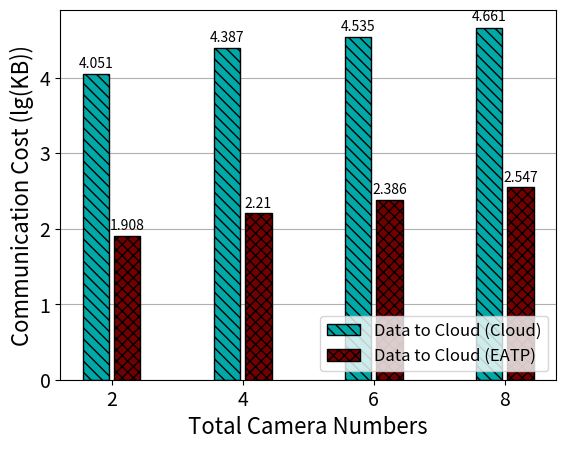

Write the Python code that produced this figure.
import numpy as np
import matplotlib.pyplot as plt
import math


def autolabel_user_1(rects):
    for i, rect in enumerate(rects):
        height = rect.get_height()
        if i == 0:
            plt.text(rect.get_x() + rect.get_width() / 2., 1.02 * height, "%s" % round(height, 3), ha='center')
        elif i == 1:
            plt.text(rect.get_x() + rect.get_width() / 2., 1.02 * height, "%s" % round(height, 3), ha='center')
        elif i == 2:
            plt.text(rect.get_x() + rect.get_width() / 2., 1.02 * height, "%s" % round(height, 3), ha='center')
        else:
            plt.text(rect.get_x() + rect.get_width() / 2., 1.02 * height, "%s" % round(height, 3), ha='center')


def autolabel_user_2(rects):
    for i, rect in enumerate(rects):
        height = rect.get_height()
        if i == 1:
            plt.text(rect.get_x() + rect.get_width() / 2., 1.03 * height, "%s" % round(height, 3), ha='center')
        elif i == 2:
            plt.text(rect.get_x() + rect.get_width() / 2., 1.03 * height, "%s" % round(height, 3), ha='center')
        elif i == 3:
            plt.text(rect.get_x() + rect.get_width() / 2., 1.03 * height, "%s" % round(height, 3), ha='center')
        else:
            plt.text(rect.get_x() + rect.get_width() / 2., 1.04 * height, "%s" % round(height, 3), ha='center')


def log(list_name):
    for i in range(len(list_name)):
        list_name[i] = math.log10(list_name[i])
        print(list_name[i])
    return list_name


size = 4
x = np.arange(size)

video_file = [11243, 24352, 34260, 45851]  # 视频文件大小60s（KB）
# 小论文改为6页时要求
# video_file = [(num / (60 * 3)) * 1024 for num in video_file]  # 每帧 除以60*3
# print("video_file", video_file)
video_file = log(video_file)

data_to_cloud = [81, 162, 243, 352]  # 所有edge上传的文件大小60s（KB）（2,4,6,8个摄像头）
# 小论文改为6页时要求
# data_to_cloud = [(num / (60 * 3)) * 1024 for num in data_to_cloud]  # 每帧 除以60*3
# print("data_to_cloud", data_to_cloud)
data_to_cloud = log(data_to_cloud)

total_width, n = 0.8, 3
width = total_width / n
x = x - (total_width - width) / 2

plt.xlabel('Total Camera Numbers', fontsize=16)
plt.ylabel('Communication Cost (lg(KB))', fontsize=16)
rect1 = plt.bar(x - 0.45 * width, video_file, fc='#00A8A8', edgecolor="k", hatch="\\\\\\", width=0.75 * width,
        capsize=8, label='Data to Cloud (Cloud)', zorder=1.8)
# plt.bar(x-0.45*width, data_to_cam, fc='#033649', width=0.75*width, bottom=video_file, label='Feedback (Cloud)')
rect2 = plt.bar(x + 0.45 * width, data_to_cloud, fc='#730000', edgecolor="k", hatch="xxx", width=0.75 * width,
        capsize=8, label='Data to Cloud (EATP)', zorder=1.8)
# plt.bar(x+0.45*width, data_to_cam, fc='#250807', width=0.75*width, bottom=data_to_cloud, label='Feedback (EaOT)')
plt.xticks(x, (2, 4, 6, 8), fontsize=14)
plt.yticks(fontsize=14)
plt.legend(loc='lower right', fontsize=12)
plt.grid(axis="y", zorder=0.5)  # 生成网格,zorder越小代表越底层，bar设置为1.8刚好不遮住误差线
autolabel_user_1(rect1)
autolabel_user_2(rect2)
plt.show()
